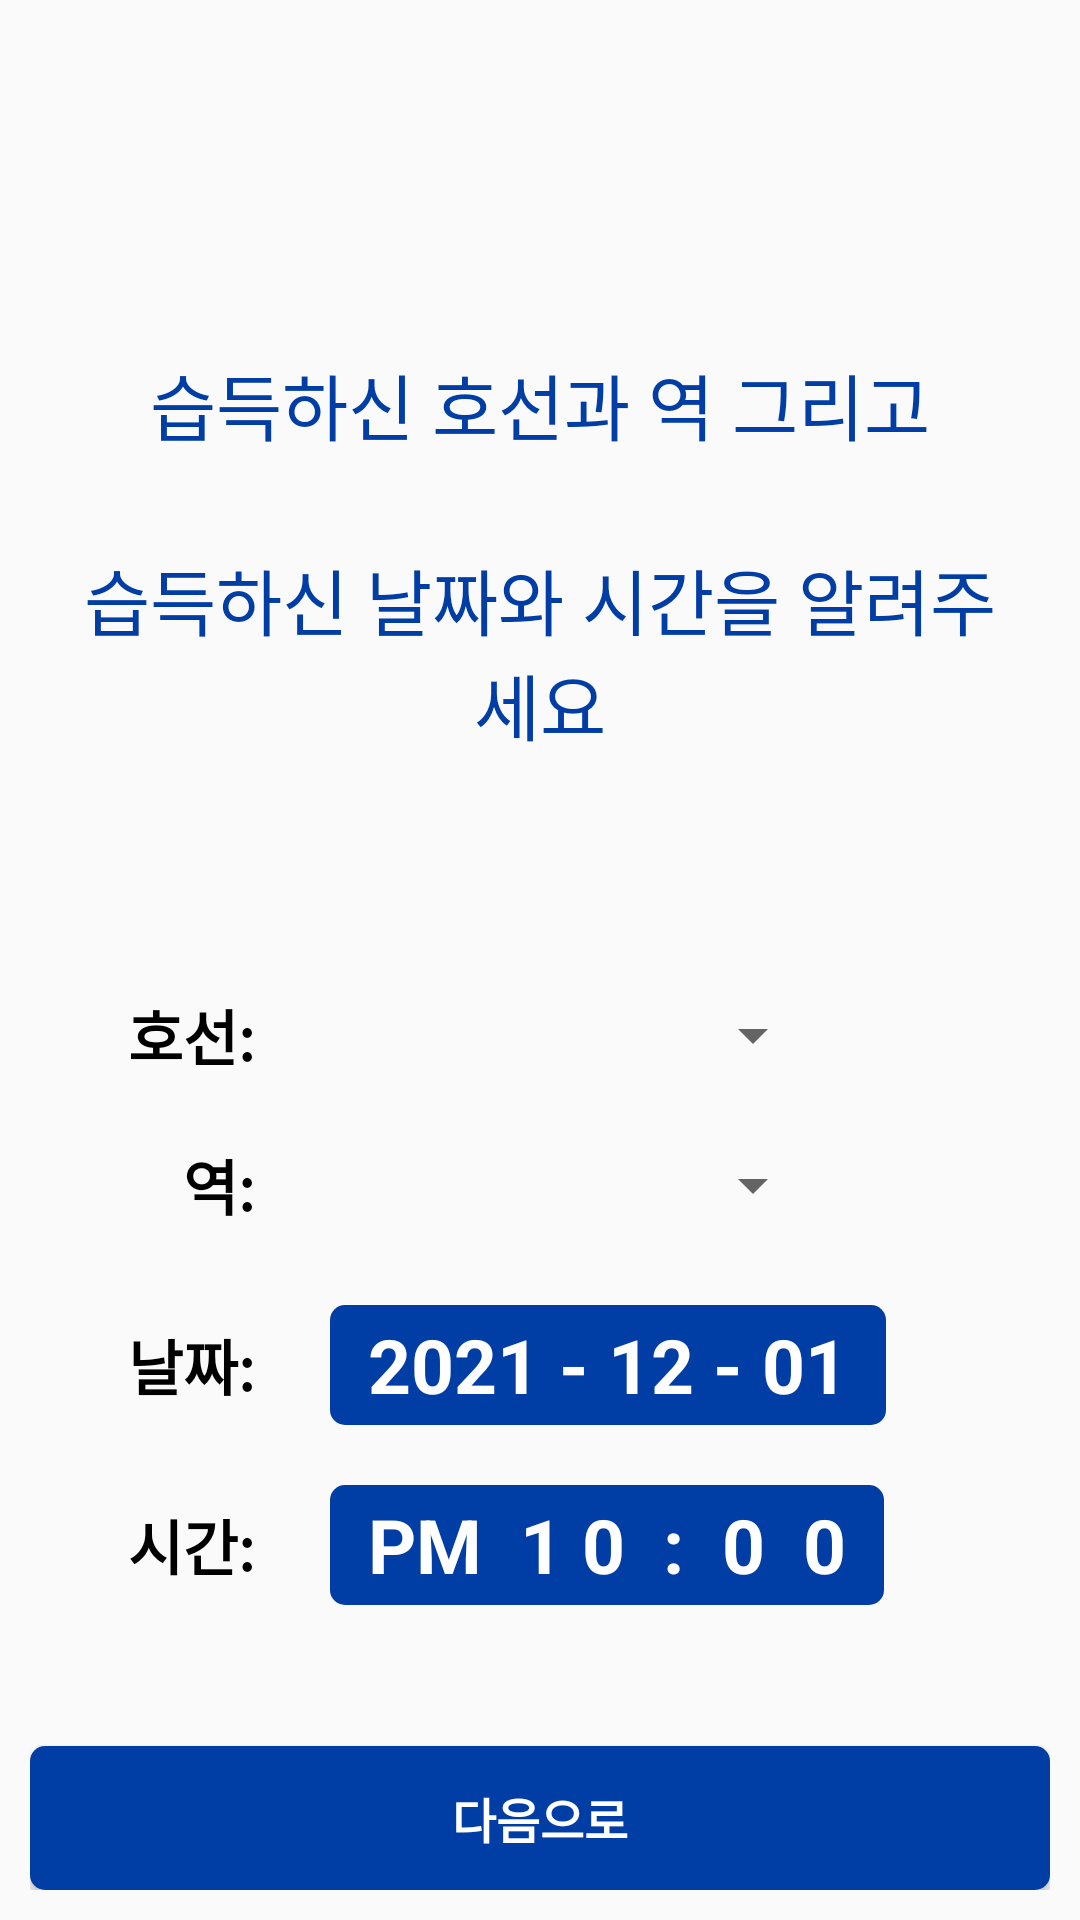

Write the Android layout XML for this screen, with the resource values it uses.
<!-- AndroidManifest.xml: application theme Theme.MetroLostAndFound -->
<!-- res/layout/activity_enroll_line.xml -->
<?xml version="1.0" encoding="utf-8"?>
<LinearLayout
    xmlns:android="http://schemas.android.com/apk/res/android"
    android:layout_height="match_parent"
    android:layout_width="match_parent"
    android:orientation="vertical"
    android:padding="10dp">

    <RelativeLayout
        android:layout_height="match_parent"
        android:layout_width="match_parent"
        android:layout_marginTop="50dp">


        <TextView
            android:id="@+id/notice"
            android:layout_width="match_parent"
            android:layout_height="wrap_content"
            android:layout_marginStart="10dp"
            android:layout_marginLeft="39dp"
            android:layout_marginTop="57dp"
            android:layout_marginEnd="10dp"
            android:layout_marginBottom="10dp"
            android:gravity="center"
            android:text="습득하신 호선과 역 그리고"
            android:textColor="@color/korailBlue"
            android:textSize="24dp" />
        <TextView
            android:id="@+id/notice2"
            android:layout_width="match_parent"
            android:layout_height="wrap_content"
            android:layout_marginStart="10dp"
            android:layout_marginLeft="39dp"
            android:layout_marginTop="20dp"
            android:layout_marginEnd="10dp"
            android:layout_marginBottom="10dp"
            android:layout_below="@+id/notice"
            android:text="습득하신 날짜와 시간을 알려주세요"
            android:textColor="@color/korailBlue"
            android:textSize="24dp"
            android:gravity="center"/>

        <LinearLayout
            android:id="@+id/linear1"
            android:layout_width="match_parent"
            android:layout_height="50dp"
            android:layout_centerInParent="true"
            android:orientation="horizontal"
            android:paddingHorizontal="10dp">

            <TextView
                android:layout_width="60dp"
                android:layout_height="wrap_content"
                android:layout_gravity="center"
                android:layout_marginLeft="5dp"
                android:textColor="@color/black"
                android:gravity="end"
                android:text="호선:"
                android:textSize="20dp"
                android:textStyle="bold" />

            <Spinner
                android:id="@+id/enrollLineSpinner"
                android:layout_width="match_parent"
                android:layout_height="wrap_content"
                android:layout_marginRight="65dp"
                android:layout_gravity="center"
                android:gravity="center" />
        </LinearLayout>

        <LinearLayout
            android:id="@+id/linear2"
            android:layout_width="match_parent"
            android:layout_height="50dp"
            android:layout_below="@+id/linear1"
            android:layout_centerInParent="true"
            android:orientation="horizontal"
            android:paddingHorizontal="10dp">

            <TextView
                android:layout_width="60dp"
                android:layout_height="wrap_content"
                android:layout_gravity="center"
                android:layout_marginLeft="5dp"
                android:gravity="end"
                android:textColor="@color/black"
                android:text="역:"
                android:textSize="20dp"
                android:textStyle="bold" />

            <Spinner
                android:id="@+id/enrollStationSpinner"
                android:layout_width="match_parent"
                android:layout_height="wrap_content"
                android:layout_gravity="center"
                android:layout_marginRight="65dp"
                android:gravity="center" />
        </LinearLayout>

        <LinearLayout
            android:layout_width="match_parent"
            android:layout_height="50dp"
            android:layout_centerInParent="true"
            android:paddingHorizontal="10dp"
            android:layout_below="@+id/linear2"
            android:id="@+id/linear3"
            android:layout_marginTop="10dp"
            android:orientation="horizontal">

            <TextView
                android:layout_width="60dp"
                android:layout_height="wrap_content"
                android:layout_gravity="center"
                android:layout_marginLeft="5dp"
                android:gravity="end"
                android:textColor="@color/black"
                android:text="날짜:"
                android:textSize="20dp"
                android:textStyle="bold" />

            <TextView
                android:id="@+id/enrollDateTextView"
                android:layout_width="wrap_content"
                android:layout_height="40dp"
                android:layout_gravity="center"
                android:layout_marginLeft="25dp"
                android:background="@drawable/round_background"
                android:gravity="center"
                android:text="  2021 - 12 - 01  "
                android:textSize="25dp"
                android:textColor="@color/white"
                android:textStyle="bold" />
        </LinearLayout>

        <LinearLayout
            android:layout_width="match_parent"
            android:layout_height="50dp"
            android:layout_centerInParent="true"
            android:paddingHorizontal="10dp"
            android:layout_below="@+id/linear3"
            android:layout_marginTop="10dp"
            android:orientation="horizontal">
            <TextView
                android:layout_width="60dp"
                android:layout_height="wrap_content"
                android:layout_gravity="center"
                android:layout_marginLeft="5dp"
                android:textColor="@color/black"
                android:gravity="end"
                android:text="시간:"
                android:textSize="20dp"
                android:textStyle="bold" />

            <TextView
                android:id="@+id/enrollTimeTextView"
                android:layout_width="wrap_content"
                android:layout_height="40dp"
                android:layout_gravity="center"
                android:layout_marginLeft="25dp"
                android:gravity="center"
                android:background="@drawable/round_background"
                android:textColor="@color/white"
                android:text="  PM  1 0  :  0  0  "
                android:textSize="25dp"
                android:textStyle="bold" />
        </LinearLayout>

        <Button
            android:id="@+id/btn_Enroll"
            android:layout_width="match_parent"
            android:layout_height="wrap_content"
            android:background="@drawable/round_background"
            android:textColor="@color/white"
            android:textSize="16dp"
            android:textStyle="bold"
            android:layout_alignParentBottom="true"
            android:gravity="center"
            android:text="다음으로" />
    </RelativeLayout>


</LinearLayout>
<!-- resources referenced by this layout -->
<resources>
  <color name="black">#FF000000</color>
  <color name="korailBlue">#FF003DA5</color>
  <color name="white">#FFFFFFFF</color>
  <!-- drawable round_background (drawable) -->
  <?xml version="1.0" encoding="utf-8"?>
  <shape xmlns:android="http://schemas.android.com/apk/res/android"
      android:shape="rectangle">
      <solid android:color="@color/korailBlue" />
      <corners android:radius="5dp"/>
      <stroke
          android:width="0dp"
          android:color="#000000" />
  </shape>
  <style name="Theme.MetroLostAndFound" parent="Theme.AppCompat.Light.NoActionBar">
          
          <item name="colorPrimary">@color/purple_500</item>
          <item name="colorPrimaryVariant">@color/purple_700</item>
          <item name="colorOnPrimary">@color/white</item>
          
          <item name="colorSecondary">@color/teal_200</item>
          <item name="colorSecondaryVariant">@color/teal_700</item>
          <item name="colorOnSecondary">@color/black</item>
          
          <item name="android:statusBarColor" tools:targetApi="l">?attr/colorPrimaryVariant</item>
          
      </style>
  <color name="purple_500">#FF6200EE</color>
  <color name="purple_700">#FF3700B3</color>
  <color name="teal_200">#FF03DAC5</color>
  <color name="teal_700">#FF018786</color>
</resources>
